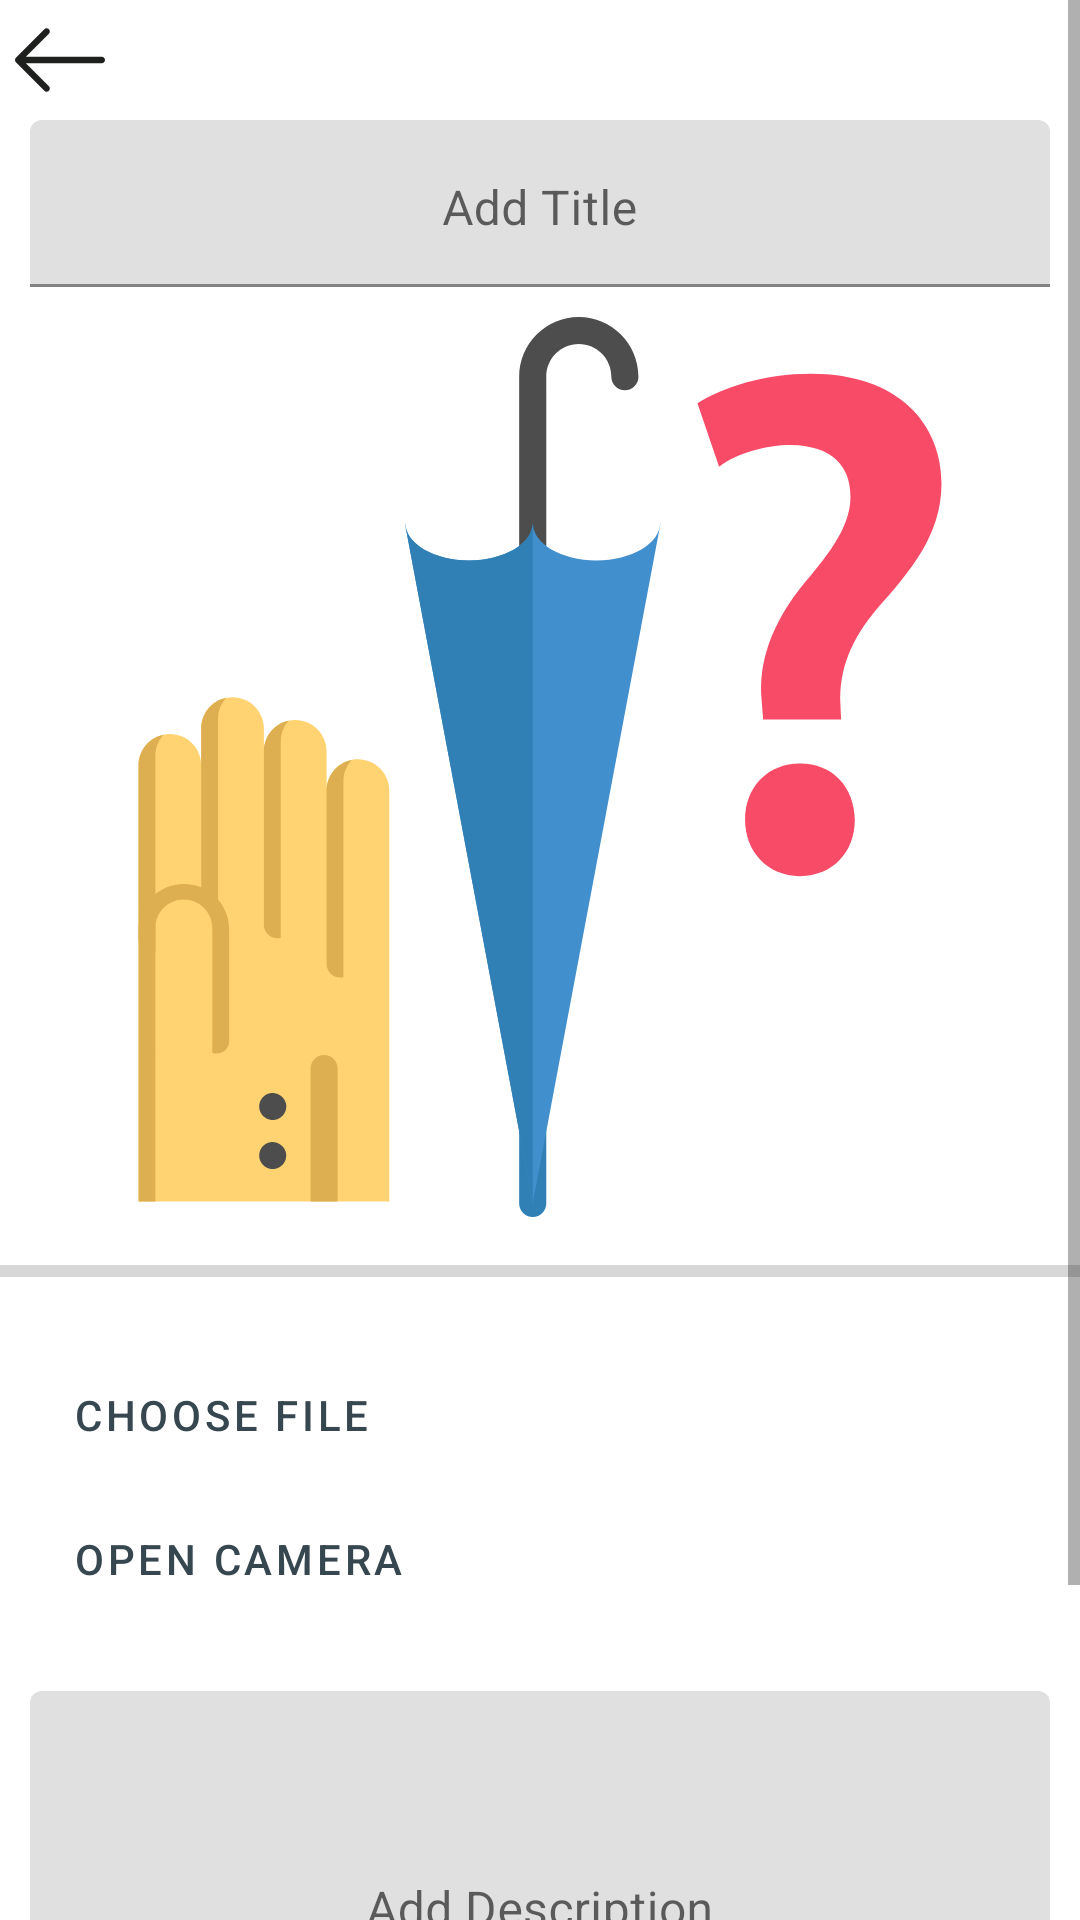

Write the Android layout XML for this screen, with the resource values it uses.
<!-- AndroidManifest.xml: application theme LostFoundTheme -->
<!-- res/layout/activity_post.xml -->
<?xml version="1.0" encoding="utf-8"?>
<ScrollView
    xmlns:android="http://schemas.android.com/apk/res/android"
    xmlns:app="http://schemas.android.com/apk/res-auto"
    xmlns:tools="http://schemas.android.com/tools"
    android:layout_width="match_parent"
    android:layout_height="match_parent"
    tools:context=".Activities.PostActivity">

    <LinearLayout
        android:layout_width="match_parent"
        android:layout_height="match_parent"
        android:orientation="vertical">

        <ImageView
            android:id="@+id/imageViewBack"
            android:layout_width="30dp"
            android:layout_height="30dp"
            android:layout_margin="5dp"
            android:src="@drawable/back" />

        <com.google.android.material.textfield.TextInputLayout
            android:layout_width="match_parent"
            android:layout_height="wrap_content">

            <com.google.android.material.textfield.TextInputEditText
                android:id="@+id/editTextTitle"
                android:layout_width="match_parent"
                android:layout_height="wrap_content"
                android:layout_marginLeft="10dp"
                android:layout_marginRight="10dp"
                android:gravity="center|top"
                android:hint="@string/hint_title"/>

        </com.google.android.material.textfield.TextInputLayout>

        <ImageView
            android:id="@+id/image_view"
            android:layout_width="300dp"
            android:layout_height="300dp"
            android:layout_above="@id/progress_bar"
            android:layout_gravity="center_horizontal"
            android:layout_margin="10dp"
            app:srcCompat="@drawable/post_picture" />

        <ProgressBar
            android:id="@+id/progress_bar"
            style="@style/Widget.AppCompat.ProgressBar.Horizontal"
            android:layout_width="match_parent"
            android:layout_height="wrap_content"
            android:layout_above="@+id/button_upload"
            android:layout_alignParentStart="true"
            android:layout_marginBottom="16dp" />

        <Button
            android:id="@+id/button_choose_image"
            style="@style/Widget.LostFound.Button.TextButton"
            android:layout_width="wrap_content"
            android:layout_height="wrap_content"
            android:layout_marginStart="16dp"
            android:text="Choose file"
            app:strokeColor="@color/button"
            app:strokeWidth="2dp"/>

        <Button
            android:id="@+id/buttonCamera"
            style="@style/Widget.LostFound.Button.TextButton"
            android:layout_width="wrap_content"
            android:layout_height="wrap_content"
            android:layout_marginStart="16dp"
            android:text="Open Camera"
            app:strokeColor="@color/button"
            app:strokeWidth="2dp"/>

        <com.google.android.material.textfield.TextInputLayout
            android:layout_width="match_parent"
            android:layout_height="wrap_content"
            android:layout_marginTop="10dp">

            <com.google.android.material.textfield.TextInputEditText
                android:id="@+id/editTextDescription"
                android:layout_width="match_parent"
                android:layout_height="wrap_content"
                android:layout_margin="10dp"
                android:gravity="center"
                android:lines="5"
                android:hint="@string/hint_description"/>

        </com.google.android.material.textfield.TextInputLayout>

        <RelativeLayout
            android:layout_width="match_parent"
            android:layout_height="match_parent"
            android:orientation="horizontal"
            android:layout_margin="10dp">

            <Button
                android:id="@+id/buttonPost"
                style="@style/Widget.LostFound.Button.TextButton"
                android:layout_width="100dp"
                android:layout_height="50dp"
                android:layout_alignParentLeft="true"
                android:layout_marginLeft="60dp"
                android:text="Post"
                app:strokeColor="@color/button"
                app:strokeWidth="2dp"/>

            <Button
                android:id="@+id/buttonCancel"
                style="@style/Widget.LostFound.Button.TextButton"
                android:layout_width="100dp"
                android:layout_height="50dp"
                android:layout_alignParentRight="true"
                android:layout_marginRight="60dp"
                android:text="Cancel"
                app:strokeColor="@color/button"
                app:strokeWidth="2dp"/>

        </RelativeLayout>

    </LinearLayout>

</ScrollView>
<!-- resources referenced by this layout -->
<resources>
  <color name="button">@color/textColorPrimary</color>
  <!-- drawable back (drawable) -->
  <vector android:height="31dp" android:viewportHeight="31.494"
      android:viewportWidth="31.494" android:width="31dp" xmlns:android="http://schemas.android.com/apk/res/android">
      <path android:fillColor="#1E201D" android:pathData="M10.273,5.009c0.444,-0.444 1.143,-0.444 1.587,0c0.429,0.429 0.429,1.143 0,1.571l-8.047,8.047h26.554c0.619,0 1.127,0.492 1.127,1.111c0,0.619 -0.508,1.127 -1.127,1.127H3.813l8.047,8.032c0.429,0.444 0.429,1.159 0,1.587c-0.444,0.444 -1.143,0.444 -1.587,0l-9.952,-9.952c-0.429,-0.429 -0.429,-1.143 0,-1.571L10.273,5.009z"/>
  </vector>
  <!-- drawable post_picture: vector/xml drawable (drawable, 4679 chars, omitted) -->
  <string name="hint_description">Add Description</string>
  <string name="hint_title">Add Title</string>
  <style name="Widget.LostFound.Button.TextButton" parent="Widget.MaterialComponents.Button.TextButton">
          <item name="android:textColor">?android:attr/textColorPrimary</item>
      </style>
  <style name="LostFoundTheme" parent="Theme.MaterialComponents.Light.NoActionBar">
          
          <item name="colorPrimary">@color/colorPrimary</item>
          <item name="colorPrimaryDark">@color/colorPrimaryDark</item>
          <item name="colorAccent">@color/colorAccent</item>
          <item name="android:windowLightStatusBar" tools:targetApi="m">true</item>
          <item name="colorControlActivated">@color/colorControlActivated</item>
          <item name="android:textColorPrimary">@color/textColorPrimary</item>
      </style>
  <color name="textColorPrimary">#37474f</color>
  <color name="colorPrimary">#707070</color>
  <color name="colorPrimaryDark">#707070</color>
  <color name="colorAccent">#808e95</color>
  <color name="colorControlActivated">#707070</color>
</resources>
